Run: headless pygame with SDL's dummy video driver; simulated clock (each Clock.tick advances the game by its frame time, no real sleeping); random seed 0; keys injected as events and as key.get_pressed() state; mouse plan: one left click at the window centre at the start of phase 2, then a move to the lower-right quarter at the start of phase 3.
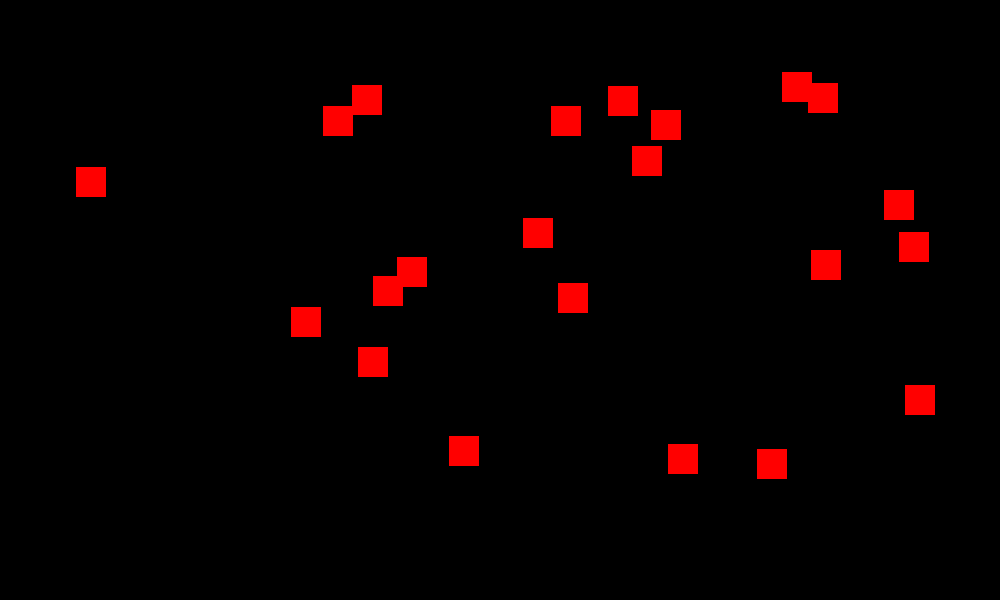
Frame 1 of 4 · flips 1–60 · no input
Frame 2 of 4 · flips 61–180 · clicked the window centre · tapped SPACE, RETURN · held RIGHT (→), D · screen unchanged from frame 1, image omitted
Frame 3 of 4 · flips 181–300 · moved the mouse to the lower-right quarter · held DOWN (↓), S · screen unchanged from frame 2, image omitted
Frame 4 of 4 · flips 301–420 · held LEFT (←), A, UP (↑), W · screen unchanged from frame 3, image omitted

The pygame program that drew these frames:

import pygame
from pygame.sprite import Sprite, Group
import random

pygame.init()
screen = pygame.display.set_mode((1000, 600))
clock = pygame.time.Clock()

class Bullet(Sprite):
    def __init__(self, id, x, y):
        super().__init__()
        self.id = id
        self.image = pygame.Surface((5, 10))
        self.image.fill((255, 255, 0))
        self.rect = self.image.get_rect(center=(x, y))

    def update(self):
        self.rect.y -= 5
        if self.rect.bottom < 0:
            self.kill()

class Enemy(Sprite):
    def __init__(self, id, x, y):
        super().__init__()
        self.id = id
        self.image = pygame.Surface((30, 30))
        self.image.fill((255, 0, 0))
        self.rect = self.image.get_rect(center=(x, y))

# Create groups
bullets = Group()
enemies = Group()

# Spawn some enemies
for id in range(22):
    enemies.add(Enemy(id, random.randint(50, 950), random.randint(50, 500)))

running = True
id = 0
while running:
    for event in pygame.event.get():
        if event.type == pygame.QUIT:
            running = False
        elif event.type == pygame.MOUSEBUTTONDOWN:
            #BB asterisk unpacks an iterable into positional arguments
            bullets.add(Bullet(id, *pygame.mouse.get_pos()))
            id += 1

    bullets.update()

    # Detect collisions
    #BB groupcollide(group1, group2, dokill1, dokill2, collided = None)
    #BB The dokill parameters determine if collided elements are removed
    #BB Returns dictionary of all detected collisions.
    #BB Key is a bullet, value is a list of enemies.
    #BB If no collision occurs, returns an empty dict.
    collision = pygame.sprite.groupcollide(bullets, enemies, False, True)
    if len(collision)>0:
        for coll in collision:
            print(coll.id, end=": ")
            for enemy in collision[coll]:
                print(enemy.id, end=",")
        print()

    screen.fill((0, 0, 0))
    bullets.draw(screen)
    enemies.draw(screen)
    pygame.display.flip()
    clock.tick(60)

pygame.quit()
